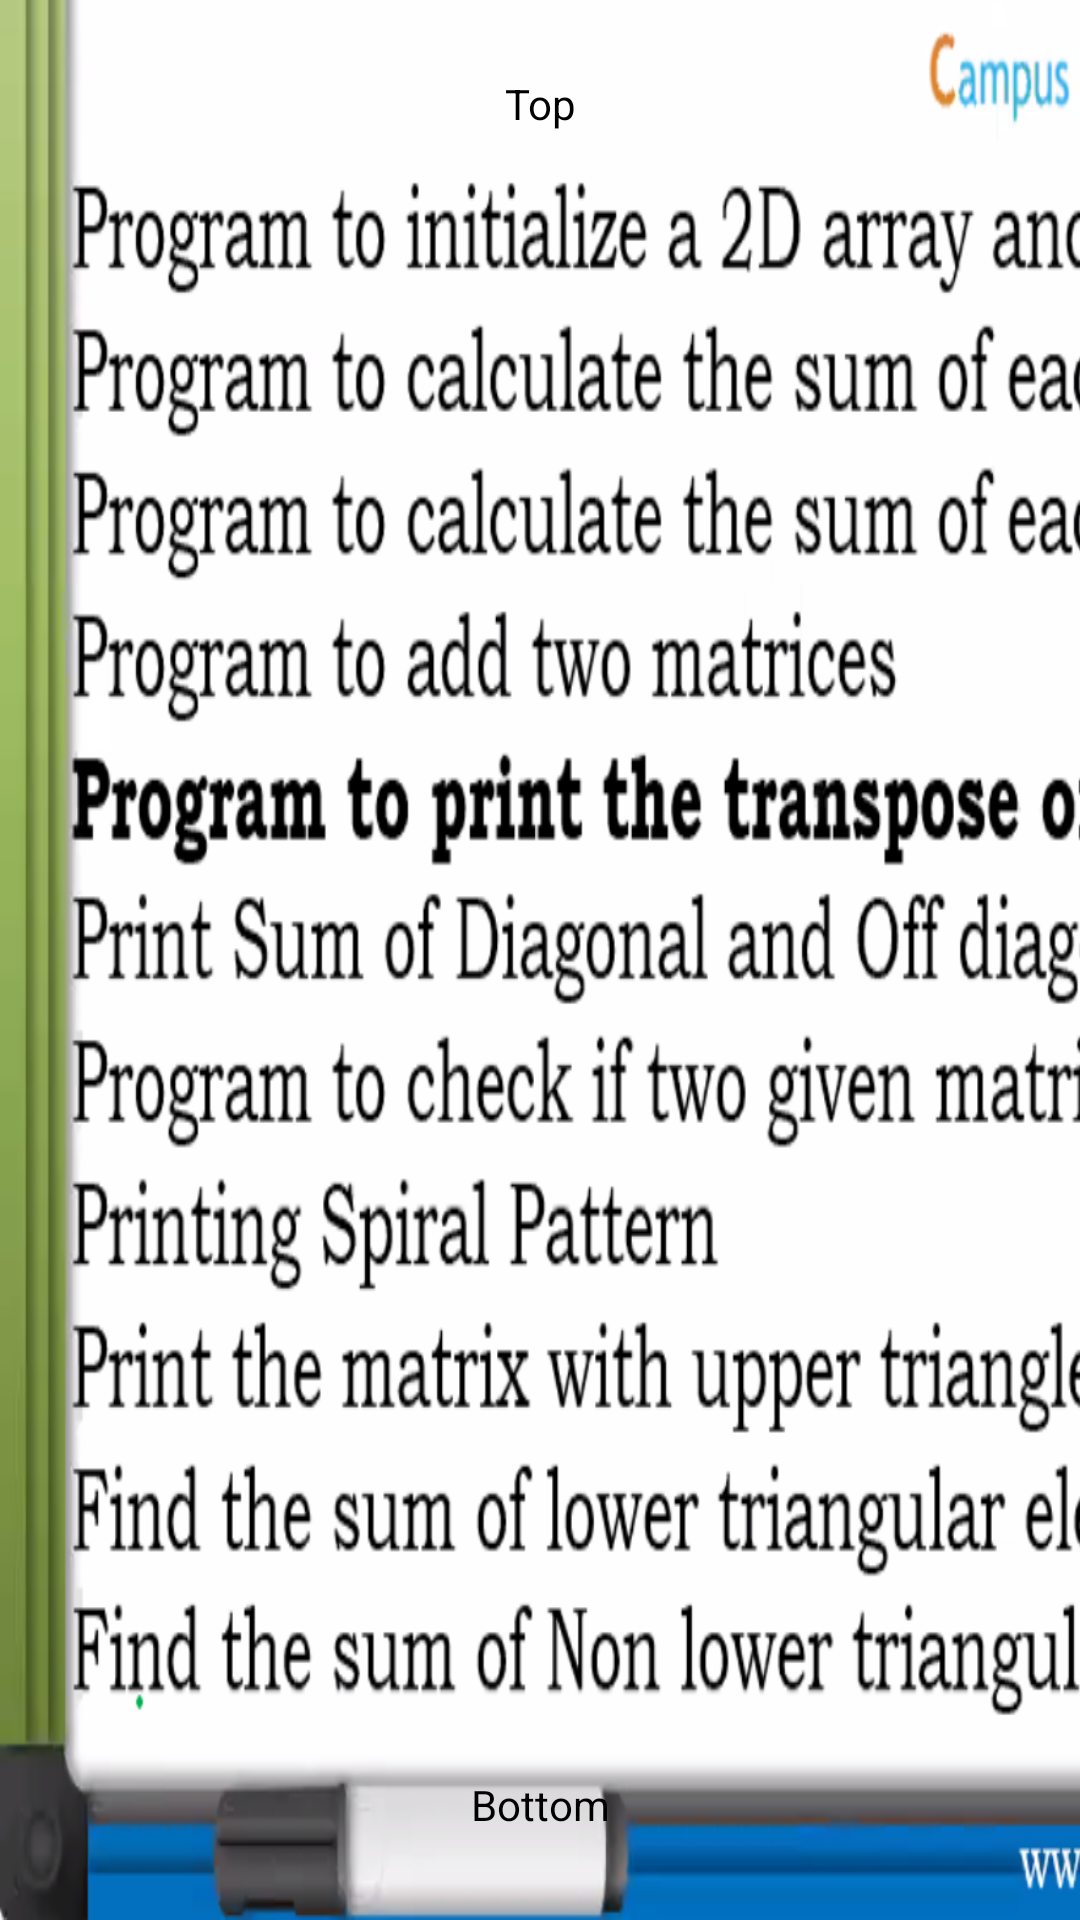

Here is an Android app screen rendered from its layout file. Give the layout XML and the strings, colors and styles it references.
<!-- AndroidManifest.xml: application theme Theme.Meme -->
<!-- res/layout/bottom_picture_fragment.xml -->
<?xml version="1.0" encoding="utf-8"?>

<RelativeLayout xmlns:android="http://schemas.android.com/apk/res/android"
    android:layout_width="match_parent"
    android:layout_height="match_parent"
    android:background="@drawable/aaaaa">

    <TextView
        android:id="@+id/topMemeText"
        android:layout_width="match_parent"
        android:layout_height="wrap_content"
        android:layout_alignParentStart="true"
        android:layout_alignParentTop="true"
        android:layout_marginTop="25dp"
        android:gravity="center_horizontal"
        android:text="@string/top_text"
        android:textColor="#000" />

    <TextView
        android:id="@+id/bottomMemeText"
        android:layout_width="match_parent"
        android:layout_height="wrap_content"
        android:layout_alignParentStart="true"
        android:layout_alignParentBottom="true"
        android:layout_marginBottom="29dp"
        android:gravity="center_horizontal"
        android:text="@string/bottom_text"
        android:textColor="#000" />
</RelativeLayout>
<!-- resources referenced by this layout -->
<resources>
  <!-- drawable aaaaa: png bitmap (drawable, 290509 bytes) -->
  <string name="bottom_text">Bottom</string>
  <string name="top_text">Top</string>
  <style name="Theme.Meme" parent="Theme.MaterialComponents.DayNight.DarkActionBar">
          
          <item name="colorPrimary">@color/purple_500</item>
          <item name="colorPrimaryVariant">@color/purple_700</item>
          <item name="colorOnPrimary">@color/white</item>
          
          <item name="colorSecondary">@color/teal_200</item>
          <item name="colorSecondaryVariant">@color/teal_700</item>
          <item name="colorOnSecondary">@color/black</item>
          
          <item name="android:statusBarColor" tools:targetApi="l">?attr/colorPrimaryVariant</item>
          
      </style>
  <!-- not gathered from this repository: default colours our renderer supplied (Android Studio template values) -->
  <color name="purple_500">#FF6200EE</color>
  <color name="purple_700">#FF3700B3</color>
  <color name="teal_200">#FF03DAC5</color>
  <color name="teal_700">#FF018786</color>
  <color name="black">#FF000000</color>
  <color name="white">#FFFFFFFF</color>
</resources>
